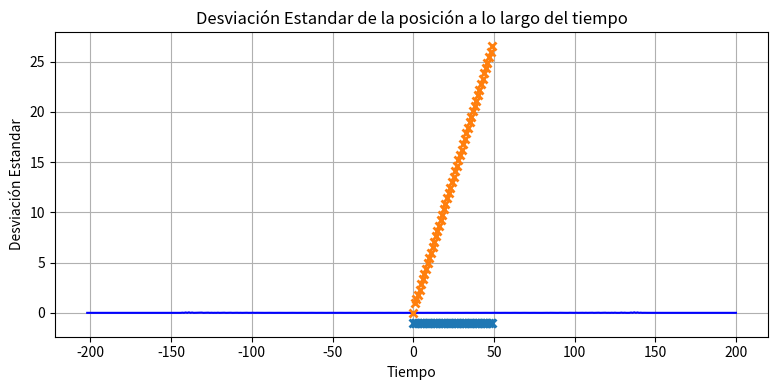

Write the Python code that produced this figure.
from scipy import sparse
import numpy as np
import matplotlib.pyplot as plt

#Definiciones

H = (1/np.sqrt(2)) * np.array([[1, 1], [1, -1]])
H_sparse = sparse.csr_matrix(H)

def coin(t): 
     return sparse.kron(sparse.identity(2*t+1),H_sparse)

def shift(t):
    forward = np.pad(np.eye(2*t), ((1, 0), (0, 1)))  # paso adelante
    backward = np.pad(np.eye(2*t), ((0, 1), (1, 0)))  # paso atras

    return (
        sparse.kron(forward, np.array([[1, 0], [0, 0]])) +
        sparse.kron(backward, np.array([[0, 0], [0, 1]]))
    )
def evolution_step(t):
    return shift(t) @ coin(t)

#Caminata Cuántica
    #psi=np.kron(np.array([0,1,0]),np.array([1,-1j])/np.sqrt(2)) estado simétrico
def Psi(t):
    psi=np.kron(np.array([0,1,0]),np.array([1,-1j])/np.sqrt(2)) #estado inicial
    for i in range (1,t+1):
        psi=evolution_step(i) @ psi
        psi=np.pad(psi,(2,2))
    return psi
#print(Psi(5))

    #Valor esperado de la posición
def prob(t):
    c0=Psi(t)[0::2]
    c1=Psi(t)[1::2]
    return np.abs(c0)**2+ np.abs(c1)**2


def positions(t):
    N=len(prob(t))
    return np.arange(-N//2,N//2)
def expectx(t):
    return np.sum(positions(t)*prob(t))

        #Desviación estándar
def estandar(t):
    var=np.sum((positions(t)**2)*prob(t))-expectx(t)**2
    return np.sqrt(var)

#Gráficas 
    #Distribución de Probabilidad
def plot_prob(t):
    pos = positions(t)
    p = prob(t)
    plt.figure(figsize=(8, 4))
    plt.plot(pos, p, color='blue') 
    plt.title(f"Distribución de Probabilidad de la Caminata al Tiempo t = {t}")
    plt.xlabel("Posición")
    plt.ylabel("Probabilidad")
    plt.grid(True)
    plt.tight_layout()
    plt.show()
plot_prob(200)

#Parámetros de nuestra caminata
steps=50
longw=np.arange(0,steps)

    #Valor esperado 
E=[expectx(t) for t in longw]
plt.plot(longw,E, 'x', markeredgewidth=2)
plt.xlabel("Tiempo")
plt.ylabel("Valor esperado")
plt.title("Valor esperado de la posición a lo largo del tiempo")
plt.show()

    #Desviación estandar
E=[estandar(t) for t in longw]
plt.plot(longw,E, 'x', markeredgewidth=2)
plt.xlabel("Tiempo")
plt.ylabel("Desviación Estandar")
plt.title("Desviación Estandar de la posición a lo largo del tiempo")
plt.show()